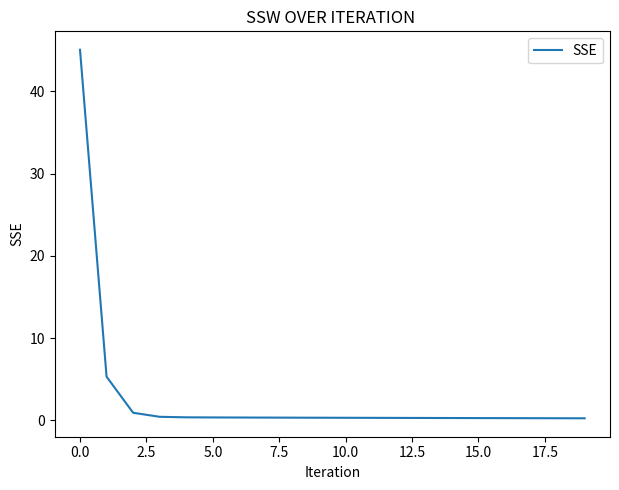

Write the Python code that produced this figure.
import numpy as np
import matplotlib.pyplot as plt
# sample data(replace with your actual data )
x=np.array([1,2,3,4])
y=np.array([2,2.8,3.6,4.5])
# Initialize parameters
b=0
w=0
alpha=0.01
num_iterations=20 #( ana lama la2et el line sbt msh m7taga 1000 aw 200 kfaya 20 hwa b3dha msh ader y7sn )
#store the SSE values for plotting 
# SSE is sum square error 
sse_values=[]
#gradient descent
for i in range (num_iterations):
    #compute predictions
    y_pred=(w*x)+b
    #compute gradients
    d_b=-2*np.sum(y-y_pred)
    d_w=-2*np.sum((y-y_pred)*x)
    #update parameters
    w -= alpha*d_w
    b -= alpha*d_b
    #compute SSE and store it
    sse=np.sum((y-y_pred)**2)
    sse_values.append(sse)
    #debug : print the SSE every 100 iterations
    if (i+1)%100 == 0:
        print(f" Iteration {i+1} , SSE: {sse} ")
#print b and w in the third iteration 
    if (i==3):
        print(f" in the third iteration w= {w} and b= {b} ")
ypredict=w*5+b
print(ypredict)        
# 
# plotting the SSE values to show convergence 
plt.figure(figsize=(12,5))
# SSE over iterations 
plt.subplot(1,2,1)
plt.plot(range(num_iterations),sse_values,label="SSE")
plt.xlabel("Iteration")
plt.ylabel('SSE')
plt.title('SSW OVER ITERATION ')
plt.legend()
plt.tight_layout()
plt.show()
print(f"optimized parameters : w = {w} , b = {b} ")

